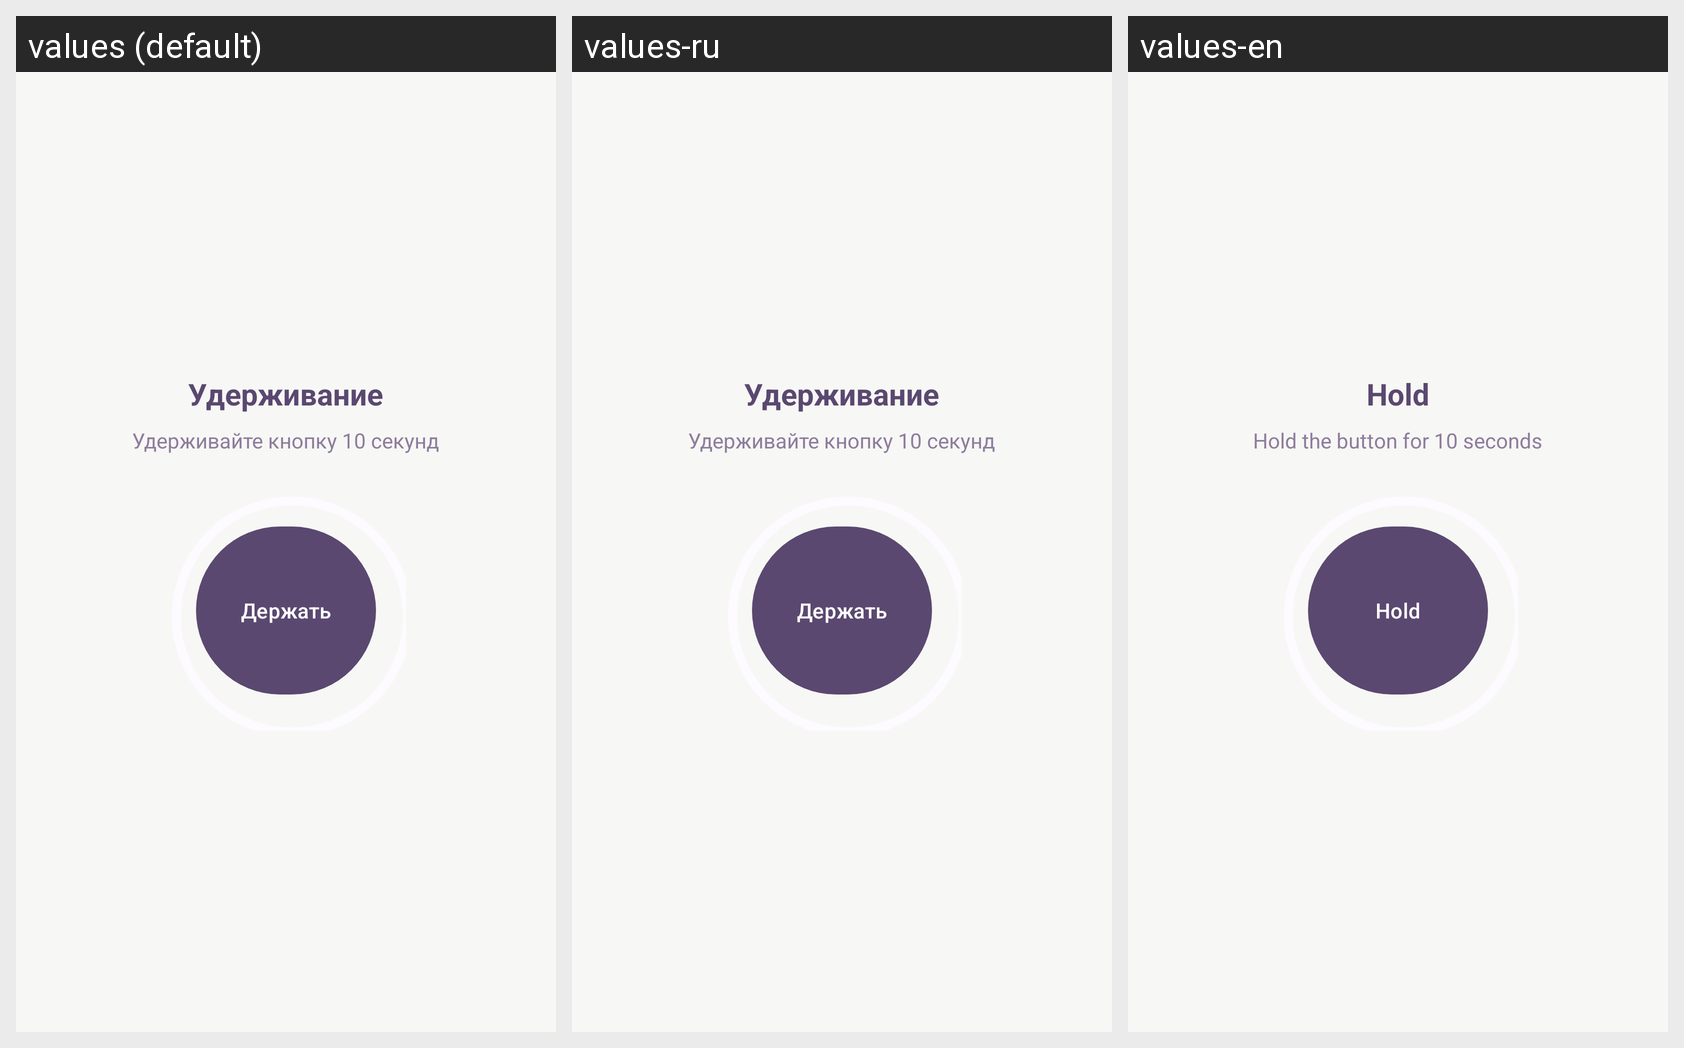

For this localized Android screen grid, give each drawn string resource with its value in every locale shown.
Android screen res/layout/fragment_hold_challenge.xml rendered under 3 locales, left to right: values (default), values-ru, values-en. Device: Nexus 5 (rendered at 1080×1920; each locale shown at half size, 540×960, under a caption strip naming it); theme Theme.Smartup.
Strings drawn on this screen, with the default value and each locale's value (text and hints the layout hard-codes, and strings that could not be matched under every locale, appear in the picture but are not listed):

hold_title
  values: Удерживание
  values-ru: Удерживание
  values-en: Hold

hold_instruction
  values: Удерживайте кнопку 10 секунд
  values-ru: Удерживайте кнопку 10 секунд
  values-en: Hold the button for 10 seconds

hold_button
  values: Держать
  values-ru: Держать
  values-en: Hold
